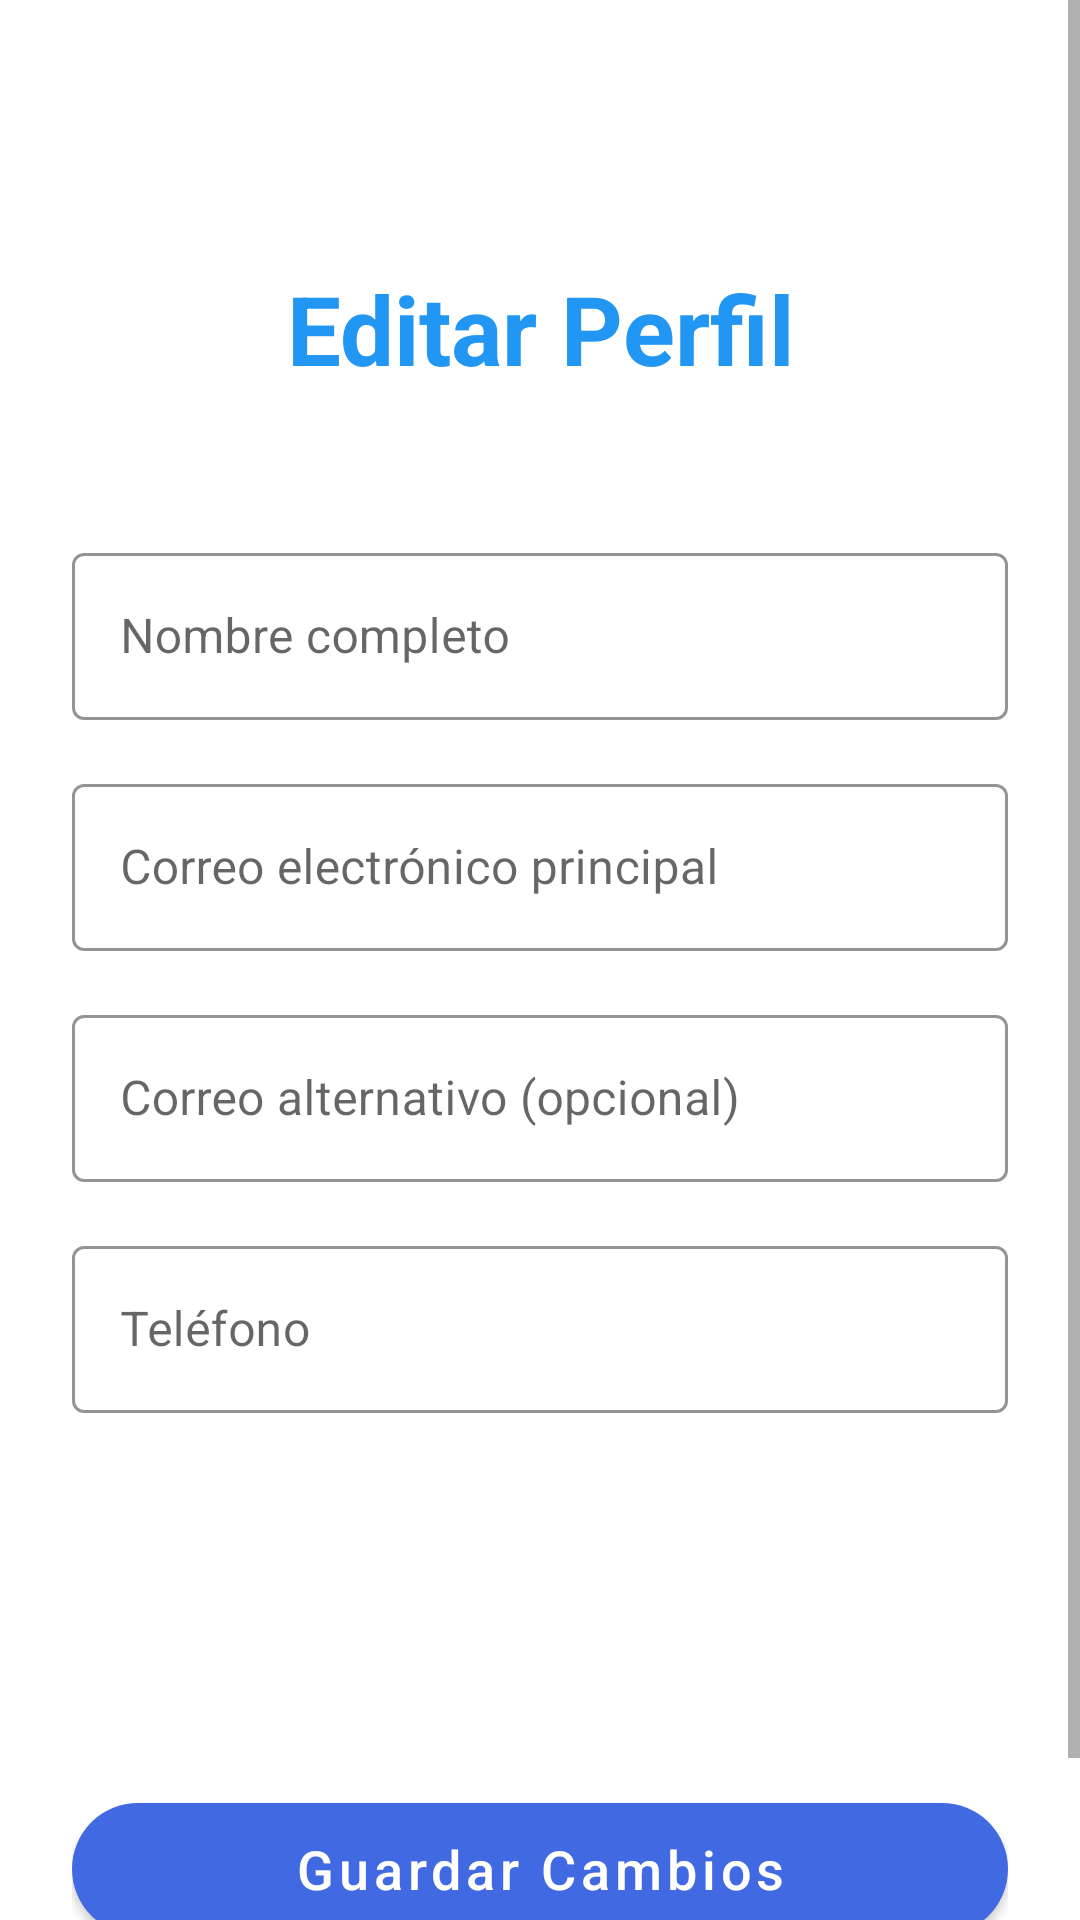

Write the Android layout XML for this screen, with the resource values it uses.
<!-- AndroidManifest.xml: application theme Theme.MyApplication -->
<!-- res/layout/activity_edit_user.xml -->
<?xml version="1.0" encoding="utf-8"?>
<ScrollView xmlns:android="http://schemas.android.com/apk/res/android"
    xmlns:app="http://schemas.android.com/apk/res-auto"
    xmlns:tools="http://schemas.android.com/tools"
    android:layout_width="match_parent"
    android:layout_height="match_parent"
    android:fillViewport="true">

    <androidx.constraintlayout.widget.ConstraintLayout
        android:id="@+id/root"
        android:layout_width="match_parent"
        android:layout_height="wrap_content"
        android:padding="24dp">

        
        <TextView
            android:id="@+id/tvTitle"
            android:layout_width="wrap_content"
            android:layout_height="wrap_content"
            android:text="Editar Perfil"
            android:textSize="32sp"
            android:textStyle="bold"
            android:textColor="@color/blue_accent"
            android:layout_marginTop="64dp"
            app:layout_constraintTop_toTopOf="parent"
            app:layout_constraintStart_toStartOf="parent"
            app:layout_constraintEnd_toEndOf="parent" />

        
        <com.google.android.material.textfield.TextInputLayout
            android:id="@+id/tilName"
            style="@style/Widget.MaterialComponents.TextInputLayout.OutlinedBox"
            android:layout_width="0dp"
            android:layout_height="wrap_content"
            android:layout_marginTop="48dp"
            app:hintTextColor="@color/blue_accent"
            app:boxStrokeColor="@color/blue_accent"
            app:layout_constraintTop_toBottomOf="@id/tvTitle"
            app:layout_constraintStart_toStartOf="parent"
            app:layout_constraintEnd_toEndOf="parent">

            <com.google.android.material.textfield.TextInputEditText
                android:id="@+id/editTextUserName"
                android:layout_width="match_parent"
                android:layout_height="wrap_content"
                android:hint="Nombre completo"
                android:inputType="textPersonName" />
        </com.google.android.material.textfield.TextInputLayout>

        <com.google.android.material.textfield.TextInputLayout
            android:id="@+id/tilEmail"
            style="@style/Widget.MaterialComponents.TextInputLayout.OutlinedBox"
            android:layout_width="0dp"
            android:layout_height="wrap_content"
            android:layout_marginTop="16dp"
            app:hintTextColor="@color/blue_accent"
            app:boxStrokeColor="@color/blue_accent"
            app:layout_constraintTop_toBottomOf="@id/tilName"
            app:layout_constraintStart_toStartOf="parent"
            app:layout_constraintEnd_toEndOf="parent">

            <com.google.android.material.textfield.TextInputEditText
                android:id="@+id/editTextTextEmailAddress"
                android:layout_width="match_parent"
                android:layout_height="wrap_content"
                android:hint="Correo electrónico principal"
                android:inputType="textEmailAddress" />
        </com.google.android.material.textfield.TextInputLayout>

        <com.google.android.material.textfield.TextInputLayout
            android:id="@+id/tilEmailAlt"
            style="@style/Widget.MaterialComponents.TextInputLayout.OutlinedBox"
            android:layout_width="0dp"
            android:layout_height="wrap_content"
            android:layout_marginTop="16dp"
            app:hintTextColor="@color/blue_accent"
            app:boxStrokeColor="@color/blue_accent"
            app:layout_constraintTop_toBottomOf="@id/tilEmail"
            app:layout_constraintStart_toStartOf="parent"
            app:layout_constraintEnd_toEndOf="parent">

            <com.google.android.material.textfield.TextInputEditText
                android:id="@+id/editTextTextEmailAddress2"
                android:layout_width="match_parent"
                android:layout_height="wrap_content"
                android:hint="Correo alternativo (opcional)"
                android:inputType="textEmailAddress" />
        </com.google.android.material.textfield.TextInputLayout>

        <com.google.android.material.textfield.TextInputLayout
            android:id="@+id/tilPhone"
            style="@style/Widget.MaterialComponents.TextInputLayout.OutlinedBox"
            android:layout_width="0dp"
            android:layout_height="wrap_content"
            android:layout_marginTop="16dp"
            app:hintTextColor="@color/blue_accent"
            app:boxStrokeColor="@color/blue_accent"
            app:layout_constraintTop_toBottomOf="@id/tilEmailAlt"
            app:layout_constraintStart_toStartOf="parent"
            app:layout_constraintEnd_toEndOf="parent">

            <com.google.android.material.textfield.TextInputEditText
                android:id="@+id/editTextPhone"
                android:layout_width="match_parent"
                android:layout_height="wrap_content"
                android:hint="Teléfono"
                android:inputType="phone" />
        </com.google.android.material.textfield.TextInputLayout>

        

        <com.google.android.material.button.MaterialButton
            android:id="@+id/buttonRegister"
            android:layout_width="0dp"
            android:layout_height="56dp"
            android:layout_marginTop="124dp"
            android:text="Guardar Cambios"
            android:textAllCaps="false"
            android:textColor="@color/white"
            android:textSize="18sp"
            app:backgroundTint="@color/primary_blue"
            app:cornerRadius="28dp"
            app:layout_constraintEnd_toEndOf="parent"
            app:layout_constraintHorizontal_bias="0.0"
            app:layout_constraintStart_toStartOf="parent"
            app:layout_constraintTop_toBottomOf="@+id/tilPhone" />

        <LinearLayout
            android:id="@+id/llLoginLink"
            android:layout_width="wrap_content"
            android:layout_height="wrap_content"
            android:orientation="horizontal"
            android:layout_marginTop="24dp"
            app:layout_constraintTop_toBottomOf="@id/buttonRegister"
            app:layout_constraintStart_toStartOf="parent"
            app:layout_constraintEnd_toEndOf="parent"/>

    </androidx.constraintlayout.widget.ConstraintLayout>
</ScrollView>
<!-- resources referenced by this layout -->
<resources>
  <color name="blue_accent">#2196F3</color>
  <color name="primary_blue">#4169E1</color>
  <color name="white">#FFFFFF</color>
  <style name="Theme.MyApplication" parent="Base.Theme.MyApplication" />
  <style name="Base.Theme.MyApplication" parent="Theme.MaterialComponents.DayNight.NoActionBar">
          
          
          <item name="android:statusBarColor">@color/primary_blue</item>
      </style>
</resources>
